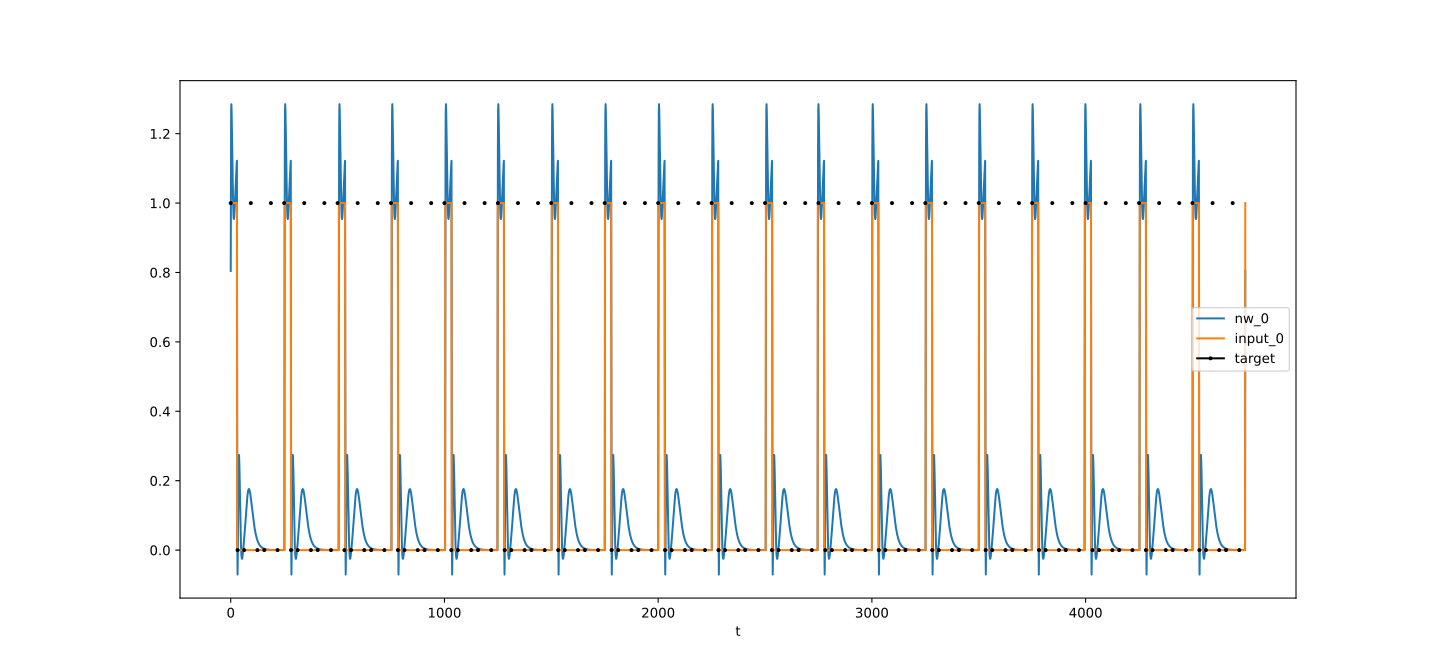

Source data for this figure (header and first rows):
t, nw_0, target_0, input_0
0, 0.8044, 1, 1
1, 1.147, , 1
2, 1.264, , 1
3, 1.285, , 1
4, 1.268, , 1
5, 1.237, , 1
6, 1.2, , 1
7, 1.159, , 1
8, 1.116, , 1
9, 1.074, , 1
10, 1.036, , 1
11, 1.005, , 1
12, 0.9802, , 1
13, 0.9639, , 1
14, 0.9555, , 1
15, 0.9541, , 1
16, 0.9585, , 1
17, 0.9675, , 1
18, 0.9797, , 1
19, 0.9939, , 1
20, 1.009, , 1
21, 1.025, , 1
22, 1.041, , 1
23, 1.056, , 1
24, 1.07, , 1
25, 1.083, , 1
26, 1.095, , 1
27, 1.105, , 1
28, 1.114, , 1
29, 1.122, , 1
30, 0.3307, , 0
31, 0.0001023, , 0
32, -0.07048, 0, 0
33, -0.02082, , 0
34, 0.06705, , 0
35, 0.1517, , 0
36, 0.2163, , 0
37, 0.2566, , 0
38, 0.2744, , 0
39, 0.2734, , 0
40, 0.2579, , 0
41, 0.232, , 0
42, 0.1994, , 0
43, 0.1634, , 0
44, 0.127, , 0
45, 0.09221, , 0
46, 0.06092, , 0
47, 0.03422, , 0
48, 0.01266, , 0
49, -0.003639, , 0
50, -0.01496, , 0
51, -0.02182, , 0
52, -0.02491, , 0
53, -0.02496, , 0
54, -0.02268, , 0
55, -0.01871, , 0
56, -0.01358, , 0
57, -0.007691, , 0
58, -0.001343, , 0
59, 0.005284, , 0
... 4,688 more rows
